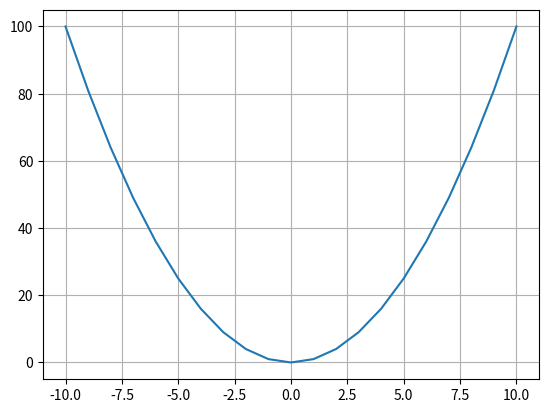

The script that saved this image:
import matplotlib.pyplot as plt


def two():
    lst1 = []
    lst2 = []
    for i in range(-10, 11):
        lst1.append(i)
        lst2.append(i*i)
    plt.plot(lst1, lst2)
    plt.grid()
    #  plt.axis(-5, 5, 0, 10)
    plt.show()


if __name__ == '__main__':
    two()
